Image classification data set "224x224" (saloviho/SORRY on GitHub). Class labels (12): adware, benign, crypto miner, downloader, dropper, file infector, flooder, installer, packed, ransomware, spyware, worm.

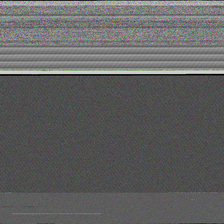
Label: ransomware

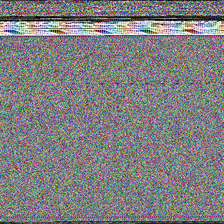
Label: worm

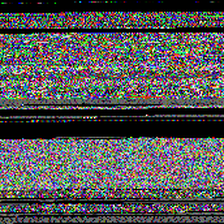
Label: file infector

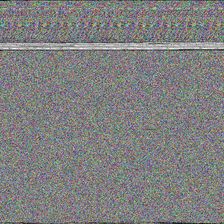
Label: packed

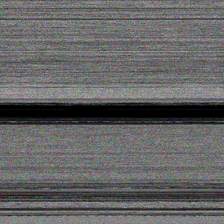
Label: dropper

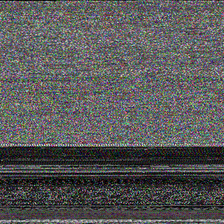
Label: benign
